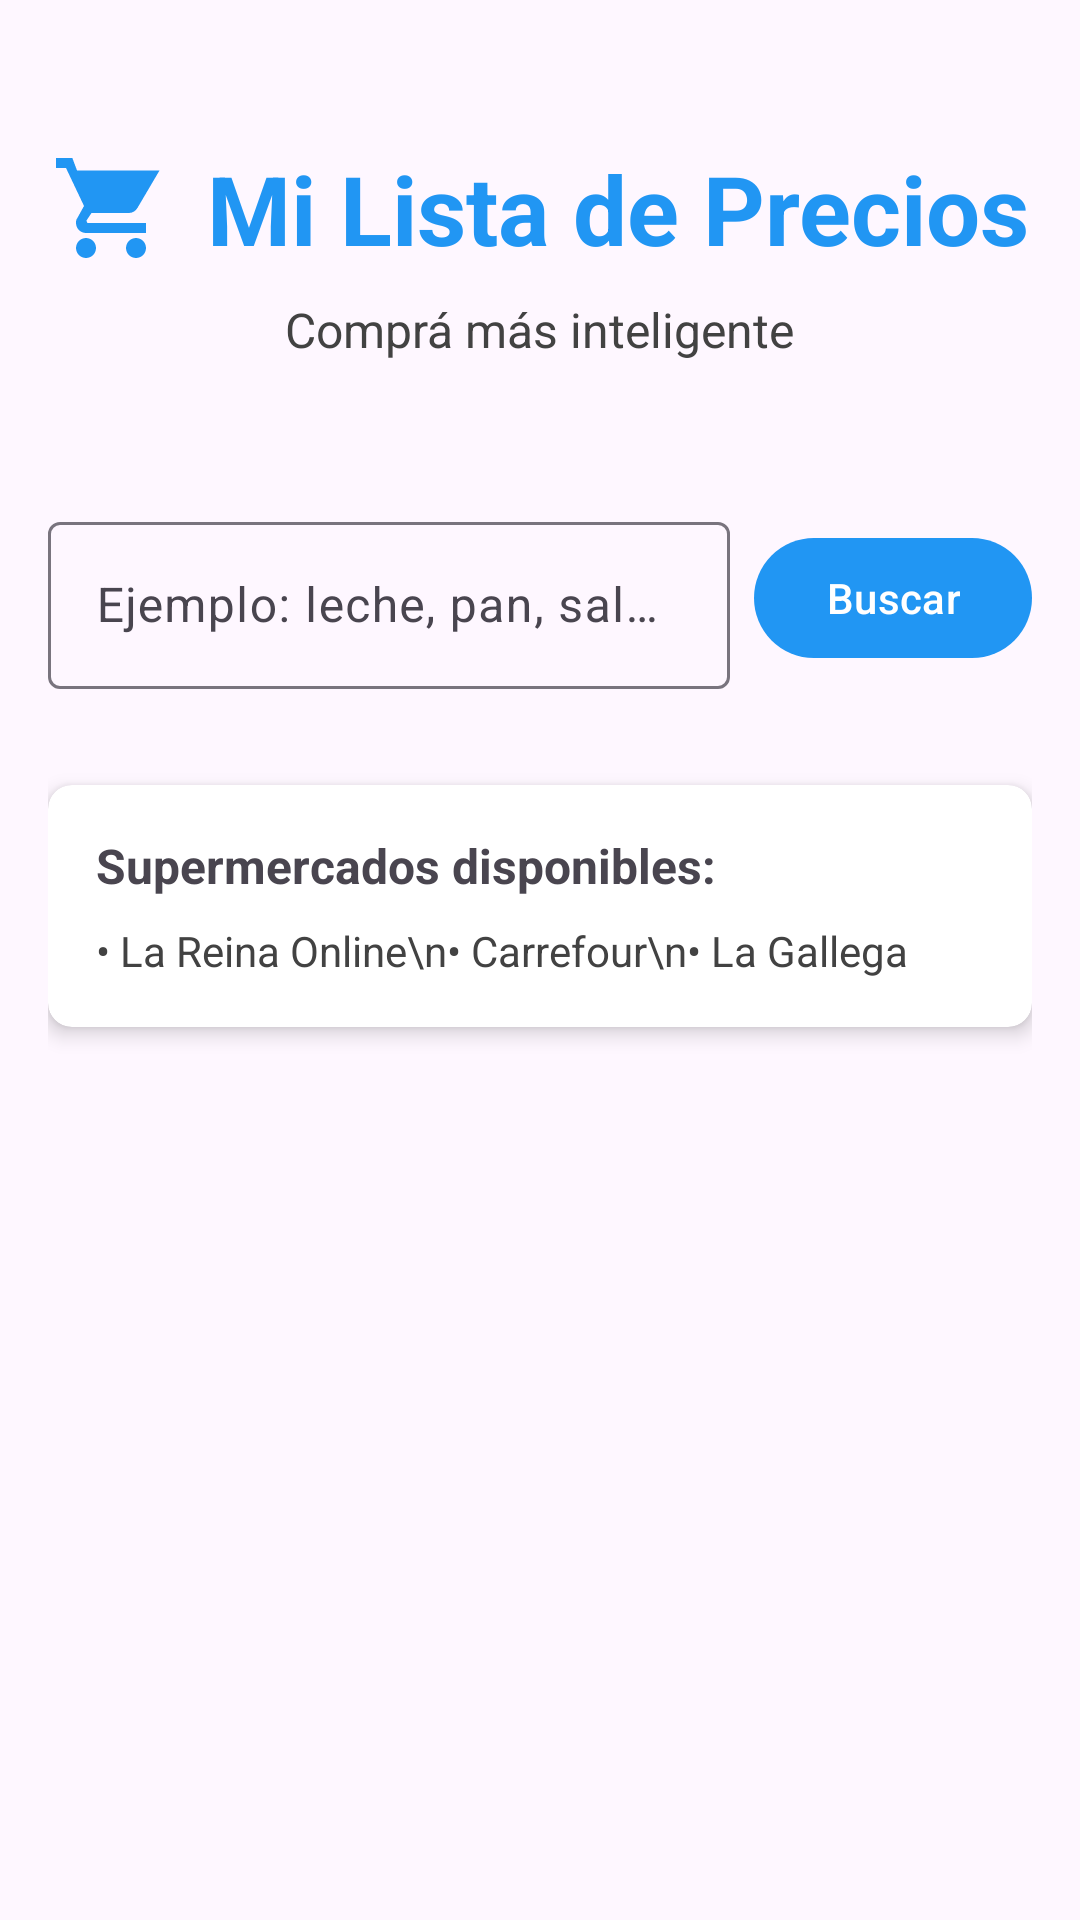

This screen was rendered from an Android layout file. Write that file and the resources it references.
<!-- AndroidManifest.xml: application theme Theme.PreciosCerca -->
<!-- res/layout/activity_main_old.xml -->
<?xml version="1.0" encoding="utf-8"?>
<androidx.constraintlayout.widget.ConstraintLayout
    xmlns:android="http://schemas.android.com/apk/res/android"
    xmlns:app="http://schemas.android.com/apk/res-auto"
    xmlns:tools="http://schemas.android.com/tools"
    android:layout_width="match_parent"
    android:layout_height="match_parent"
    android:padding="16dp"
    tools:context=".MainActivity">

    
    <LinearLayout
        android:id="@+id/layoutTitulo"
        android:layout_width="wrap_content"
        android:layout_height="wrap_content"
        android:orientation="horizontal"
        android:gravity="center_vertical"
        android:layout_marginTop="32dp"
        app:layout_constraintTop_toTopOf="parent"
        app:layout_constraintStart_toStartOf="parent"
        app:layout_constraintEnd_toEndOf="parent">

        <ImageView
            android:layout_width="40dp"
            android:layout_height="40dp"
            android:src="@drawable/ic_logo"
            android:layout_marginEnd="12dp"
            android:contentDescription="Logo PreciosCerca" />

        <TextView
            android:id="@+id/tvTitulo"
            android:layout_width="wrap_content"
            android:layout_height="wrap_content"
            android:text="@string/app_name"
            android:textSize="32sp"
            android:textStyle="bold"
            android:textColor="@color/primary" />

    </LinearLayout>

    
        <TextView
            android:id="@+id/tvSubtitulo"
            android:layout_width="wrap_content"
            android:layout_height="wrap_content"
            android:text="@string/tagline"
            android:textSize="16sp"
            android:textColor="@color/gray_dark"
            android:layout_marginTop="8dp"
            app:layout_constraintTop_toBottomOf="@id/layoutTitulo"
            app:layout_constraintStart_toStartOf="parent"
            app:layout_constraintEnd_toEndOf="parent" />    
    <com.google.android.material.textfield.TextInputLayout
        android:id="@+id/tilBusqueda"
        android:layout_width="0dp"
        android:layout_height="wrap_content"
        android:layout_marginTop="48dp"
        android:hint="@string/hint_busqueda"
        style="@style/Widget.Material3.TextInputLayout.OutlinedBox"
        app:layout_constraintTop_toBottomOf="@id/tvSubtitulo"
        app:layout_constraintStart_toStartOf="parent"
        app:layout_constraintEnd_toStartOf="@id/btnBuscar"
        app:layout_constraintHorizontal_weight="1"
        android:layout_marginEnd="8dp">

        <com.google.android.material.textfield.TextInputEditText
            android:id="@+id/etBusqueda"
            android:layout_width="match_parent"
            android:layout_height="wrap_content"
            android:inputType="text"
            android:imeOptions="actionSearch" />

    </com.google.android.material.textfield.TextInputLayout>

    
    <com.google.android.material.button.MaterialButton
        android:id="@+id/btnBuscar"
        android:layout_width="wrap_content"
        android:layout_height="wrap_content"
        android:text="@string/buscar"
        android:layout_marginStart="8dp"
        app:layout_constraintTop_toTopOf="@id/tilBusqueda"
        app:layout_constraintBottom_toBottomOf="@id/tilBusqueda"
        app:layout_constraintEnd_toEndOf="parent" />

    
    <ProgressBar
        android:id="@+id/progressBar"
        android:layout_width="wrap_content"
        android:layout_height="wrap_content"
        android:visibility="gone"
        app:layout_constraintTop_toBottomOf="@id/tilBusqueda"
        app:layout_constraintStart_toStartOf="parent"
        app:layout_constraintEnd_toEndOf="parent"
        android:layout_marginTop="32dp" />

    
    <TextView
        android:id="@+id/tvEstado"
        android:layout_width="wrap_content"
        android:layout_height="wrap_content"
        android:text="@string/buscando"
        android:textSize="16sp"
        android:visibility="gone"
        app:layout_constraintTop_toBottomOf="@id/progressBar"
        app:layout_constraintStart_toStartOf="parent"
        app:layout_constraintEnd_toEndOf="parent"
        android:layout_marginTop="16dp" />

    
    <androidx.cardview.widget.CardView
        android:id="@+id/cardInfo"
        android:layout_width="0dp"
        android:layout_height="wrap_content"
        android:layout_marginTop="32dp"
        app:cardCornerRadius="8dp"
        app:cardElevation="4dp"
        app:layout_constraintTop_toBottomOf="@id/tilBusqueda"
        app:layout_constraintStart_toStartOf="parent"
        app:layout_constraintEnd_toEndOf="parent">

        <LinearLayout
            android:layout_width="match_parent"
            android:layout_height="wrap_content"
            android:orientation="vertical"
            android:padding="16dp">

            <TextView
                android:layout_width="wrap_content"
                android:layout_height="wrap_content"
                android:text="Supermercados disponibles:"
                android:textStyle="bold"
                android:textSize="16sp" />

            <TextView
                android:layout_width="wrap_content"
                android:layout_height="wrap_content"
                android:text="• La Reina Online\n• Carrefour\n• La Gallega"
                android:layout_marginTop="8dp"
                android:textSize="14sp"
                android:textColor="@color/gray_dark" />

        </LinearLayout>

    </androidx.cardview.widget.CardView>

</androidx.constraintlayout.widget.ConstraintLayout>
<!-- resources referenced by this layout -->
<resources>
  <color name="gray_dark">#424242</color>
  <color name="primary">#2196F3</color>
  <!-- drawable ic_logo (drawable) -->
  <vector xmlns:android="http://schemas.android.com/apk/res/android"
      android:width="24dp"
      android:height="24dp"
      android:viewportWidth="24"
      android:viewportHeight="24"
      android:tint="@color/primary">
      
      
      <path
          android:fillColor="@color/primary"
          android:pathData="M7,18c-1.1,0 -2,0.9 -2,2s0.9,2 2,2s2,-0.9 2,-2S8.1,18 7,18zM1,2v2h2l3.6,7.59 -1.35,2.45C5.04,14.29 5,14.55 5,15c0,1.1 0.9,2 2,2h12v-2H7.42c-0.14,0 -0.25,-0.11 -0.25,-0.25L7.1,14.5L8.1,13h7.45c0.75,0 1.41,-0.41 1.75,-1.03L21.7,4.5H5.21L4.27,2H1zM17,18c-1.1,0 -2,0.9 -2,2s0.9,2 2,2s2,-0.9 2,-2S18.1,18 17,18z"/>
      
      
      <path
          android:fillColor="@color/accent"
          android:pathData="M11,7h2v2h-2V7zM11,10h2v2h-2V10z"/>
          
  </vector>
  <string name="app_name">Mi Lista de Precios</string>
  <string name="buscando">Buscando productos...</string>
  <string name="buscar">Buscar</string>
  <string name="hint_busqueda">Ejemplo: leche, pan, salsa golf...</string>
  <string name="tagline">Comprá más inteligente</string>
  <style name="Theme.PreciosCerca" parent="Theme.Material3.Light">
          
          <item name="colorPrimary">@color/primary</item>
          <item name="colorPrimaryVariant">@color/primary_dark</item>
          <item name="colorOnPrimary">@color/white</item>
          
          <item name="colorSecondary">@color/accent</item>
          <item name="colorSecondaryVariant">@color/accent</item>
          <item name="colorOnSecondary">@color/black</item>
          
          <item name="android:statusBarColor">@color/primary_dark</item>
          
          <item name="android:actionBarStyle">@style/ActionBar</item>
      </style>
  <color name="accent">#FF9800</color>
  <color name="primary_dark">#1976D2</color>
  <color name="white">#FFFFFF</color>
  <color name="black">#000000</color>
  <style name="ActionBar" parent="Widget.Material3.ActionBar.Solid">
          <item name="android:background">@color/primary</item>
      </style>
</resources>
